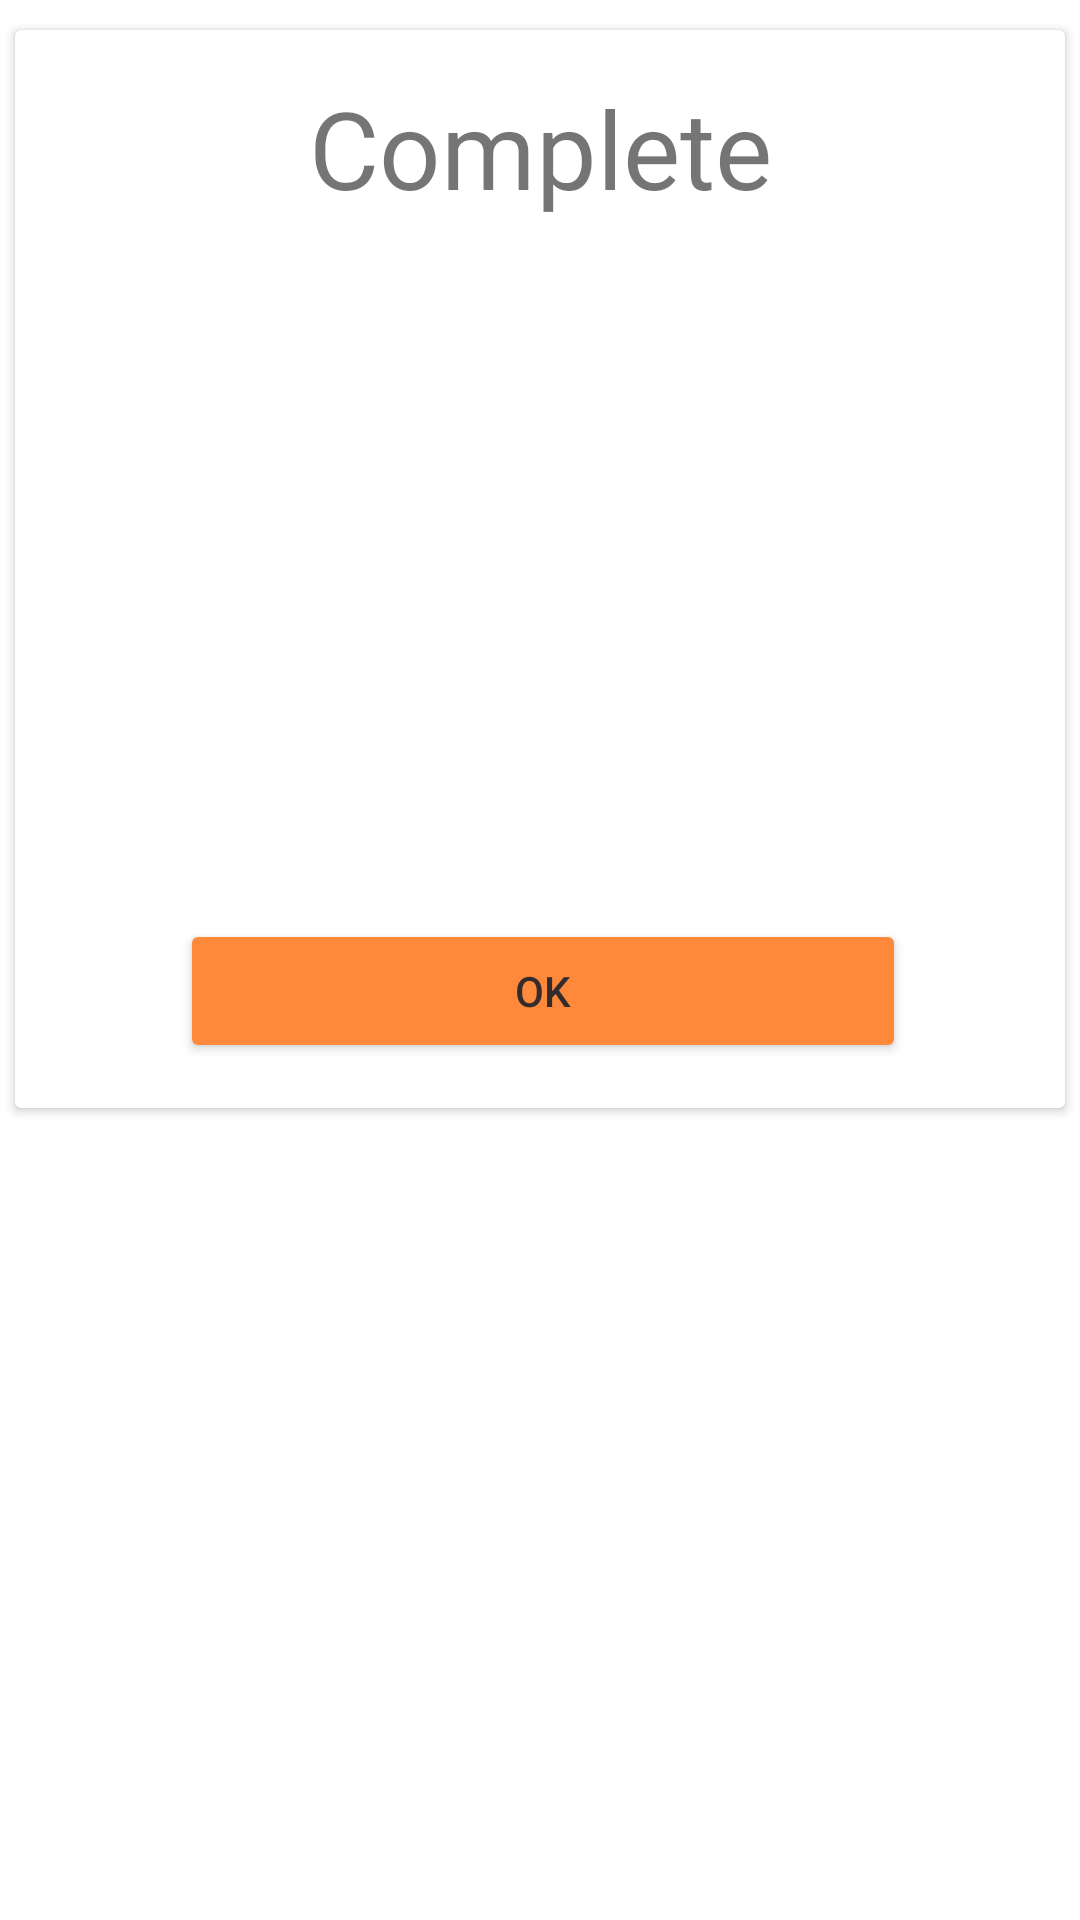

The Android layout XML behind this screen, and the referenced resources:
<!-- AndroidManifest.xml: application theme Theme.Project_01 -->
<!-- res/layout/confirmdialog.xml -->
<?xml version="1.0" encoding="utf-8"?>
<LinearLayout xmlns:android="http://schemas.android.com/apk/res/android"
    xmlns:app="http://schemas.android.com/apk/res-auto"
    android:orientation="vertical" android:layout_width="350dp"
    android:layout_height="wrap_content"
    android:layout_gravity="center">

    <androidx.cardview.widget.CardView
        android:layout_width="350dp"
        android:layout_height="wrap_content"
        android:layout_gravity="center"
        android:layout_margin="10dp"
        android:background="@drawable/whitebox"
        app:contentPadding="15dp">

        <LinearLayout
            android:layout_width="match_parent"
            android:layout_height="match_parent"
            android:orientation="vertical">

            <TextView
                android:id="@+id/textView8"
                android:layout_width="match_parent"
                android:layout_height="wrap_content"
                android:gravity="center"
                android:text="Complete"
                android:textSize="36dp" />

            <ImageView
                android:id="@+id/imageView2"
                android:layout_width="157dp"
                android:layout_height="233dp"
                android:layout_gravity="center"
                android:src="@mipmap/check"
                app:srcCompat="@mipmap/check" />

            <Button
                android:id="@+id/btn_ok"
                android:layout_width="242dp"
                android:layout_height="wrap_content"
                android:layout_marginLeft="40dp"
                android:backgroundTint="@color/orange"
                android:text="ok"
                android:textColor="@color/black" />
        </LinearLayout>
    </androidx.cardview.widget.CardView>
</LinearLayout>
<!-- resources referenced by this layout -->
<resources>
  <color name="black">#342C2C</color>
  <color name="orange">#FF893B</color>
  <!-- drawable whitebox (drawable) -->
  <?xml version="1.0" encoding="utf-8"?>
  <shape xmlns:android="http://schemas.android.com/apk/res/android">
      <solid android:color="@color/white"></solid>
      <corners android:radius="30dp"></corners>
      <size android:height="50dp"></size>
  </shape>
  <style name="Theme.Project_01" parent="Theme.MaterialComponents.DayNight.NoActionBar">
          
          <item name="colorPrimary">@color/purple_500</item>
          <item name="colorPrimaryVariant">@color/purple_700</item>
          <item name="colorOnPrimary">@color/white</item>
          
          <item name="colorSecondary">@color/teal_200</item>
          <item name="colorSecondaryVariant">@color/teal_700</item>
          <item name="colorOnSecondary">@color/black</item>
          
          <item name="android:statusBarColor" tools:targetApi="l">?attr/colorPrimaryVariant</item>
          
      </style>
  <color name="white">#FFFFFFFF</color>
  <color name="purple_500">#FF6200EE</color>
  <color name="purple_700">#FF3700B3</color>
  <color name="teal_200">#FF03DAC5</color>
  <color name="teal_700">#FF018786</color>
</resources>
